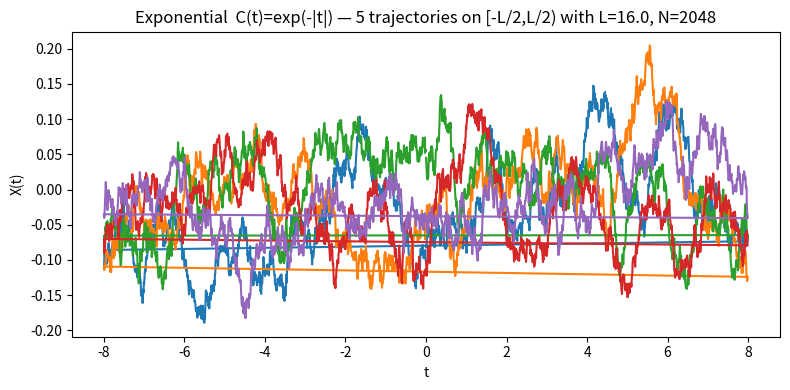
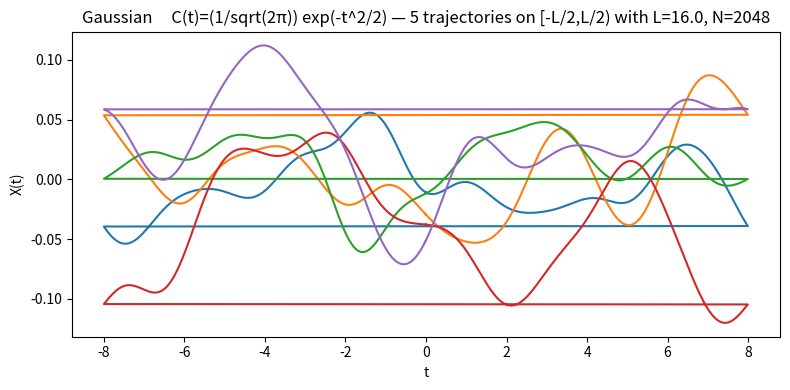
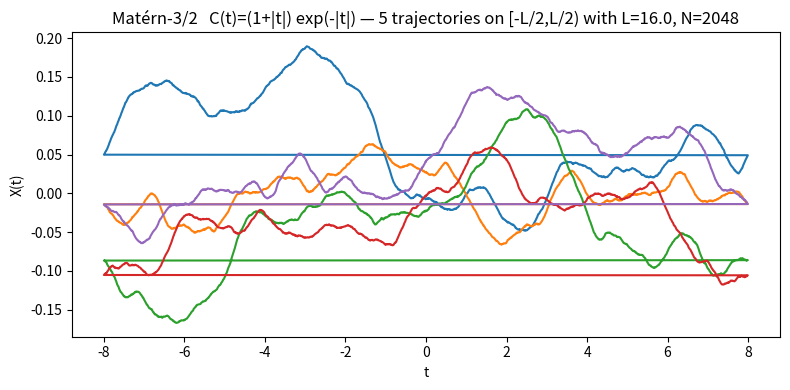
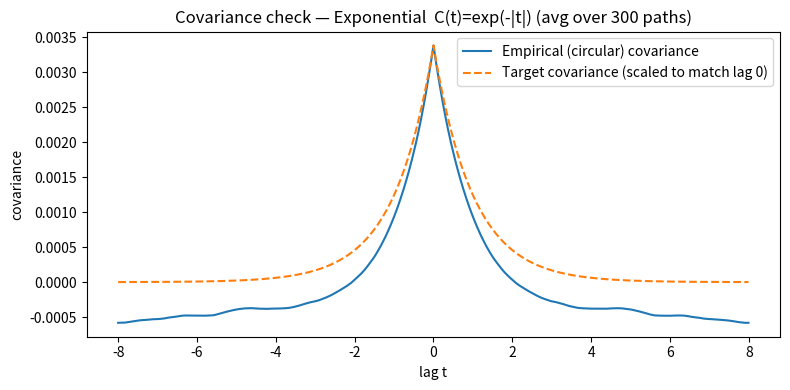
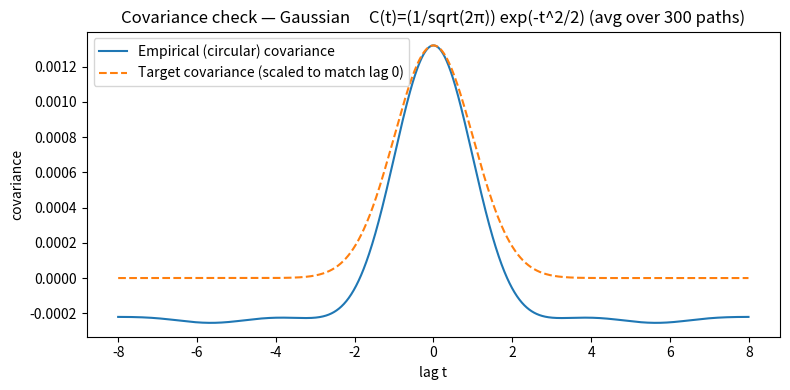
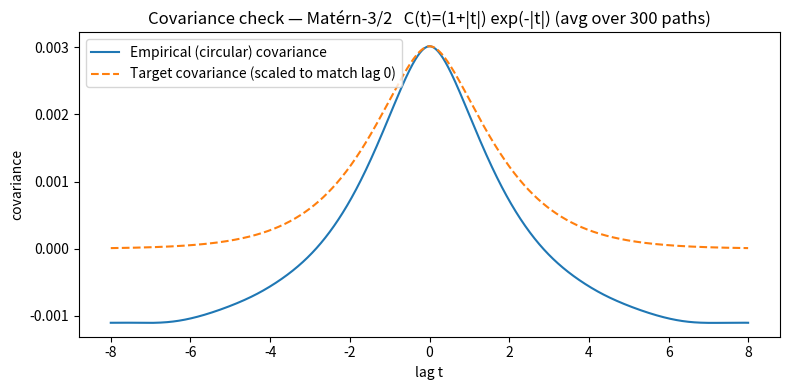

Write Python code to recreate these figures, in order.
# --- Stationary Gaussian process simulation by spectral method (Algorithm 5.13) ---
# Uses numpy's FFT to simulate zero-mean stationary GPs on [-L/2, L/2).

import numpy as np
import matplotlib.pyplot as plt

# Covariance functions 
def cov_exponential(t):
    # C(t) = exp(-|t|)
    return np.exp(-np.abs(t))

def cov_gaussian(t):
    # C(t) = (1/sqrt(2π)) * exp(-t^2/2)
    return (1/np.sqrt(2*np.pi)) * np.exp(-0.5 * t**2)

def cov_matern32(t):
    # Matérn ν=3/2 with unit length-scale and unit variance:
    # C(t) = (1 + |t|) * exp(-|t|)
    a = np.abs(t)
    return (1 + a) * np.exp(-a)

# Spectral simulator (Algorithm 5.13) 
def simulate_gp_from_cov(C, L=16.0, N=2048, n_paths=5, rng=None):
    """
    Simulate 'n_paths' independent real-valued trajectories on [-L/2, L/2).
    Returns:
        t   : time grid (length N)
        X   : array shape (n_paths, N) with real-valued samples
        Chat: discrete spectral weights used internally
    """
    if rng is None:
        rng = np.random.default_rng()

    # Time grid centered at 0 (periodic)
    dt = L / N
    t = (np.arange(N) - N//2) * dt  # centered grid

    # Sampled covariance on this grid
    C_t = C(t)

    # Discrete spectral coefficients (nonnegative)
    C_t_shift = np.fft.ifftshift(C_t) # need to shift for FFT
    Chat = np.real(np.fft.fft(C_t_shift)) * dt  # ≈ ∫ C(t) e^{-iωt} dt via Riemann sum
    Chat = np.maximum(Chat, 0.0)               # clip tiny negatives from roundoff 

    # Draw complex-Gaussian ξ_k with variance 0.5 * Chat[k]
    A = rng.standard_normal((n_paths, N))
    B = rng.standard_normal((n_paths, N))
    xi = (np.sqrt(0.5 * Chat)[None, :] * (A + 1j*B)) # shape (n_paths, N)

    # Inverse FFT to obtain complex process; scale by sqrt(N) to match variance convention
    X_complex = np.fft.ifft(xi, axis=1) * np.sqrt(N)

    # Two independent real processes: Re and Im. Use them alternately for independence.
    X_real = np.real(X_complex)
    X_imag = np.imag(X_complex)
    X = np.empty((n_paths, N))
    for i in range(n_paths):
        X[i] = X_real[i] if i % 2 == 0 else X_imag[i]

    # Shift time back to [-L/2, L/2)
    t = np.fft.fftshift(t)

    return t, X, Chat

# Empirical covariance checker 
def empirical_covariance(X):
    """
    computes sample (circular) covariance as a function of lag (periodic on N).
    Returns cov(lag) aligned so that index N//2 corresponds to zero lag.
    """
    n_paths, N = X.shape
    Xc = X - X.mean(axis=1, keepdims=True)
    F = np.fft.fft(Xc, axis=1)
    S = (F * np.conj(F)).real / N        # periodogram
    cov_circ = np.real(np.fft.ifft(S, axis=1))
    cov_mean = cov_circ.mean(axis=0)
    return np.fft.fftshift(cov_mean)

# simulate and plot
def run_demo(L=16.0, N=2048, n_paths=5, n_for_cov=300):
    rng = np.random.default_rng(12345)

    covs = {
        "Exponential  C(t)=exp(-|t|)": cov_exponential,
        "Gaussian     C(t)=(1/sqrt(2π)) exp(-t^2/2)": cov_gaussian,
        "Matérn-3/2   C(t)=(1+|t|) exp(-|t|)": cov_matern32,
    }

    # Trajectories (part ii)
    for name, C in covs.items():
        t, X, _ = simulate_gp_from_cov(C, L=L, N=N, n_paths=n_paths, rng=rng)
        plt.figure(figsize=(8, 4))
        for i in range(n_paths):
            plt.plot(t, X[i])
        plt.xlabel("t"); plt.ylabel("X(t)")
        plt.title(f"{name} — {n_paths} trajectories on [-L/2,L/2) with L={L}, N={N}")
        plt.tight_layout(); plt.show()

    # Covariance verification (part iii)
    for name, C in covs.items():
        t, X, _ = simulate_gp_from_cov(C, L=L, N=N, n_paths=n_for_cov, rng=rng)
        emp_cov = empirical_covariance(X)

        dt = L / N
        t_grid = (np.arange(N) - N//2) * dt
        C_th = C(np.abs(t_grid))  # stationary & even

        # scale to match lag-0
        scale = emp_cov[N//2] / C_th[N//2] if C_th[N//2] != 0 else 1.0
        C_th_scaled = C_th * scale

        plt.figure(figsize=(8, 4))
        plt.plot(t_grid, emp_cov, label="Empirical (circular) covariance")
        plt.plot(t_grid, C_th_scaled, linestyle="--",
                 label="Target covariance (scaled to match lag 0)")
        plt.xlabel("lag t"); plt.ylabel("covariance")
        plt.title(f"Covariance check — {name} (avg over {n_for_cov} paths)")
        plt.legend(); plt.tight_layout(); plt.show()

# Run demo
if __name__ == "__main__":
    run_demo(L=16.0, N=2048, n_paths=5, n_for_cov=300)
